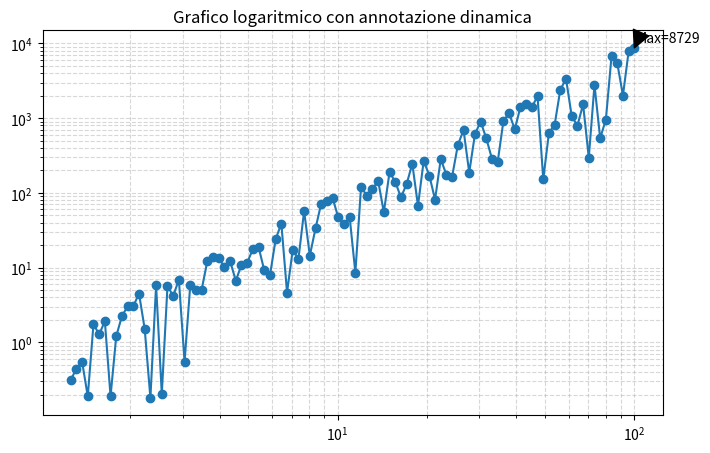

This figure's Python source:

import matplotlib.pyplot as plt
import matplotlib.gridspec as gridspec
import numpy as np
import pandas as pd
import seaborn as sns

x=np.logspace(0.1,2,100) #100 numeri spaziati in una scala logaritmica
y=x**2 * np.random.rand(100)

plt.figure(figsize=(8,5))
plt.plot(x,y,marker="o")
plt.xscale("log")
plt.yscale("log")
plt.xticks=([0.1,1,10,100],["0.1","1","10","100"])
plt.yticks=([1,10,100,1000,10000])
plt.grid(True,which="both",linestyle="--",alpha=0.5)

max_idx=np.argmax(y)
plt.annotate(f"Max={y[max_idx]:.0f}",xy=(x[max_idx],y[max_idx]),
                    xytext=(x[max_idx]+1,y[max_idx]*1.2),
                    arrowprops=dict(facecolor="black"))
plt.title("Grafico logaritmico con annotazione dinamica")
plt.show()
